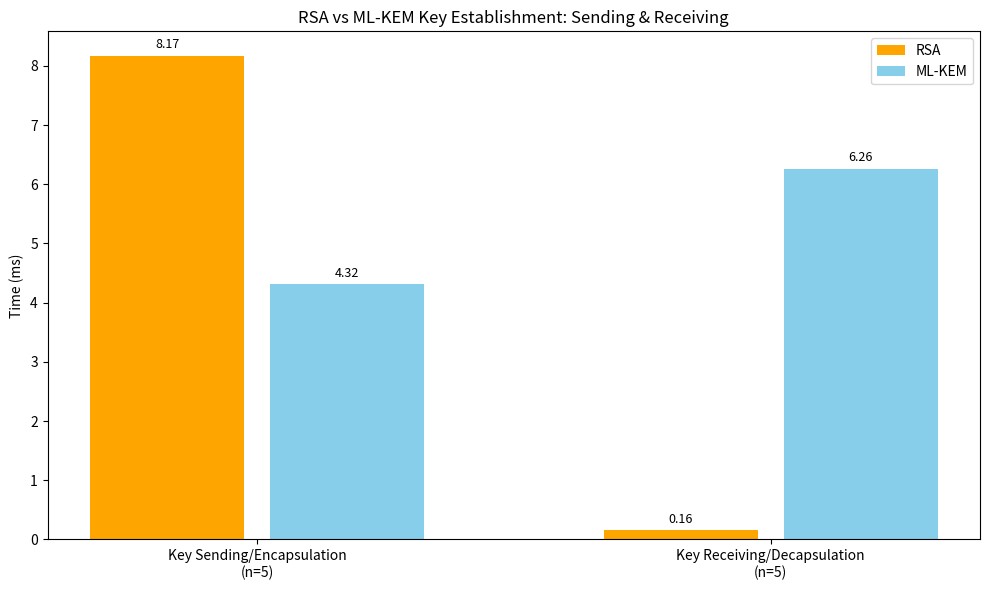

Here is the Python script that generated this plot:
import matplotlib.pyplot as plt
import numpy as np

# Average times in milliseconds (excluding Key Generation)
tasks = ['Key Sending/Encapsulation\n(n=5)', 'Key Receiving/Decapsulation\n(n=5)']
rsa_times = [8.1748, 0.1552]
mlkem_times = [4.3196, 6.2646]

x = np.arange(len(tasks))  # positions for groups
bar_width = 0.3
gap = 0.05  # spacing between bars in a group

fig, ax = plt.subplots(figsize=(10,6))

# Plot bars with spacing
bars1 = ax.bar(x - gap/2 - bar_width/2, rsa_times, bar_width, label='RSA', color='orange')
bars2 = ax.bar(x + gap/2 + bar_width/2, mlkem_times, bar_width, label='ML-KEM', color='skyblue')

# Linear scale (default)
# ax.set_yscale('log')  # removed

# Labels and title
ax.set_ylabel('Time (ms)')
ax.set_title('RSA vs ML-KEM Key Establishment: Sending & Receiving')
ax.set_xticks(x)
ax.set_xticklabels(tasks)
ax.legend()

# Add value labels on top of bars
def add_labels(bars):
    for bar in bars:
        height = bar.get_height()
        ax.annotate(f'{height:.2f}',
                    xy=(bar.get_x() + bar.get_width() / 2, height),
                    xytext=(0, 3),
                    textcoords="offset points",
                    ha='center', va='bottom', fontsize=9)

add_labels(bars1)
add_labels(bars2)

plt.tight_layout()
plt.show()
